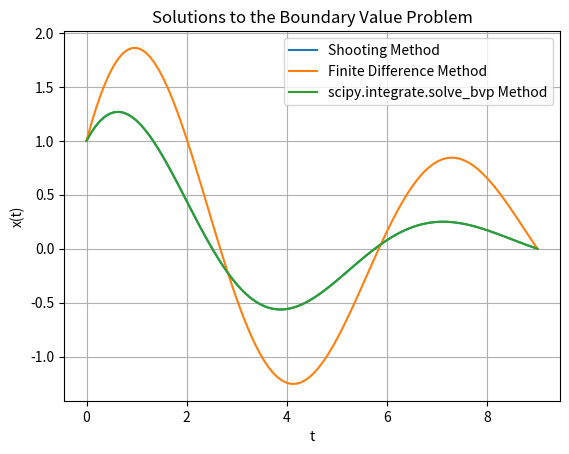

This chart was generated by the following Python code:
import numpy as np
from scipy.integrate import solve_ivp, solve_bvp
from scipy.optimize import root_scalar
from scipy.linalg import solve_banded
import matplotlib.pyplot as plt

# Define the ODE system for the Shooting and BVP methods
def odefunc(t, y, zeta=0.25):
    x, x_dot = y
    return [x_dot, -2*zeta*x_dot - x]

# Define the objective function for the Shooting method
def objective(shooting_guess, target):
    sol = solve_ivp(odefunc, [0, 9], [1, shooting_guess], t_eval=[9])
    return sol.y[0, -1] - target

# Shooting Method
result = root_scalar(objective, args=(0,), bracket=[-10, 10], method='bisect')
shooting_guess = result.root
t_eval = np.linspace(0, 9, 100)
sol_shooting = solve_ivp(odefunc, [0, 9], [1, shooting_guess], t_eval=t_eval)
x_shooting = sol_shooting.y[0]

# Finite Difference Method
N =100
t_fd = np.linspace(0, 9, N)
h = t_fd[1] - t_fd[0]
zeta = 0.25

# Construct the finite difference matrix
A = np.zeros((N, N))
B = np.zeros(N)
B[0] = 1  # Boundary condition at t=0
B[-1] = 0  # Boundary condition at t=9

# Fill the matrix A
for i in range(1, N-1):
    A[i, i-1] = 1/h**2 - zeta/(2*h)
    A[i, i] = -2/h**2 + 1
    A[i, i+1] = 1/h**2 + zeta/(2*h)

# Boundary conditions in the matrix
A[0, 0] = 1
A[-1, -1] = 1

# Solve the linear system
x_fd = np.linalg.solve(A, B)

# scipy.integrate.solve_bvp Method
def bc(ya, yb):
    return [ya[0] - 1, yb[0]]

y_init = np.zeros((2, t_eval.size))
y_init[0] = 1 - t_eval / 9

sol_bvp = solve_bvp(odefunc, bc, t_eval, y_init)
x_bvp = sol_bvp.sol(t_eval)[0]

# Plotting all solutions on one graph
plt.plot(t_eval, x_shooting, label='Shooting Method')
plt.plot(t_fd, x_fd, label='Finite Difference Method')
plt.plot(t_eval, x_bvp, label='scipy.integrate.solve_bvp Method')
plt.xlabel('t')
plt.ylabel('x(t)')
plt.title('Solutions to the Boundary Value Problem')
plt.legend()
plt.grid(True)
plt.show()
